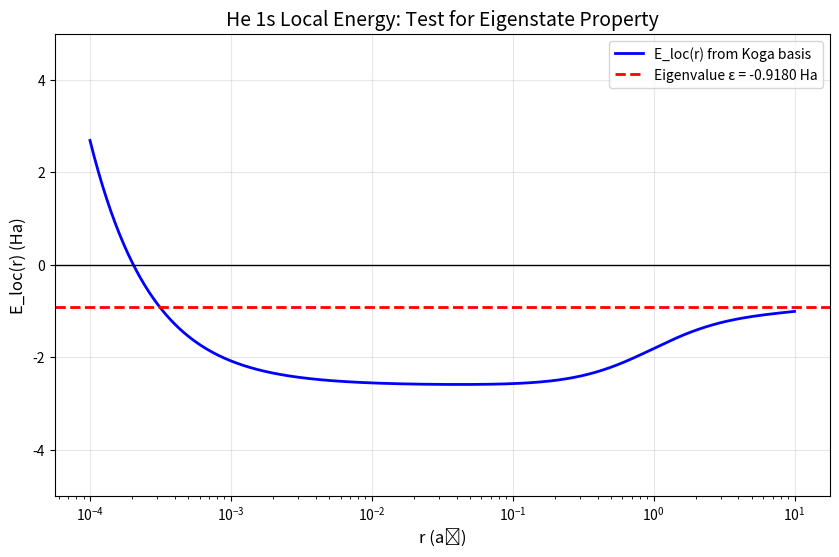

Generate this figure with matplotlib:
"""
Definitive Test: Is E_loc(r) constant for He 1s (Koga basis)?

For a TRUE eigenstate: E_loc(r) = H*psi / psi = epsilon (constant everywhere)
For an APPROXIMATE wave function: E_loc(r) varies, especially near r=0

If E_loc diverges to +infinity near r=0, it proves the bump is a basis set artifact.
"""

import numpy as np
import matplotlib.pyplot as plt

# He 1s Parameters from slater_basis.js
Z = 2
epsilon = -0.9179556  # Koga orbital energy for He 1s

params = [
    {"n": 2, "z": 6.438865513242302, "c": 0.0008103},
    {"n": 1, "z": 3.385077039750975, "c": 0.0798826},
    {"n": 1, "z": 2.178370004614139, "c": 0.180161},
    {"n": 1, "z": 1.4553870053179185, "c": 0.7407925},
    {"n": 2, "z": 1.3552466748849417, "c": 0.0272015},
]

def factorial(n):
    res = 1.0
    for i in range(1, n+1):
        res *= i
    return res

# Precompute Normalization Constants
obs = []
for p in params:
    n, z, c = p["n"], p["z"], p["c"]
    N = np.sqrt( (2*z)**(2*n+1) / factorial(2*n) )
    obs.append( {"n": n, "z": z, "c": c, "N": N} )

def get_psi_and_derivatives(r):
    psi = 0
    dpsi = 0
    ddpsi = 0
    for o in obs:
        n, z, c, N = o["n"], o["z"], o["c"], o["N"]
        
        term = (r**(n-1)) * np.exp(-z*r)
        
        if n == 1:
            term_prime = -z * term
            term_double = z*z*term
        elif n == 2:
            term_prime = np.exp(-z*r) - z*term
            term_double = -2*z*np.exp(-z*r) + z*z*term
        else:
            term_prime = (n-1)*r**(n-2)*np.exp(-z*r) - z*term
            term_double = (n-1)*(n-2)*r**(n-3)*np.exp(-z*r) - 2*z*(n-1)*r**(n-2)*np.exp(-z*r) + z*z*term
            
        psi += c * N * term
        dpsi += c * N * term_prime
        ddpsi += c * N * term_double
        
    return psi, dpsi, ddpsi

# Compute E_loc(r) at various r values
r_values = np.logspace(-4, 1, 500)  # From r=0.0001 to r=10

E_loc_values = []

for r in r_values:
    psi, dpsi, ddpsi = get_psi_and_derivatives(r)
    
    # Laplacian in spherical coords (s orbital): nabla^2 psi = psi'' + (2/r) psi'
    laplacian_psi = ddpsi + (2.0/r) * dpsi
    
    # Kinetic: T*psi = -0.5 * nabla^2 psi
    T_psi = -0.5 * laplacian_psi
    
    # Potential: V*psi = (-Z/r) * psi
    V_psi = (-Z / r) * psi
    
    # Hamiltonian: H*psi = T*psi + V*psi
    H_psi = T_psi + V_psi
    
    # Local Energy: E_loc = H*psi / psi
    if abs(psi) > 1e-15:
        E_loc = H_psi / psi
    else:
        E_loc = np.nan
    
    E_loc_values.append(E_loc)

E_loc_values = np.array(E_loc_values)

# Analysis
print("=" * 60)
print("DEFINITIVE TEST: He 1s Local Energy E_loc(r)")
print("=" * 60)
print(f"Expected (eigenvalue): epsilon = {epsilon:.6f} Ha")
print()
print(f"E_loc at r=0.0001: {E_loc_values[0]:.4f} Ha")
print(f"E_loc at r=0.001:  {E_loc_values[np.argmin(np.abs(r_values - 0.001))]:.4f} Ha")
print(f"E_loc at r=0.01:   {E_loc_values[np.argmin(np.abs(r_values - 0.01))]:.4f} Ha")
print(f"E_loc at r=0.1:    {E_loc_values[np.argmin(np.abs(r_values - 0.1))]:.4f} Ha")
print(f"E_loc at r=1.0:    {E_loc_values[np.argmin(np.abs(r_values - 1.0))]:.4f} Ha")
print(f"E_loc at r=5.0:    {E_loc_values[np.argmin(np.abs(r_values - 5.0))]:.4f} Ha")
print()

# Check if E_loc is constant
std_E_loc = np.nanstd(E_loc_values)
mean_E_loc = np.nanmean(E_loc_values)
max_E_loc = np.nanmax(E_loc_values)
min_E_loc = np.nanmin(E_loc_values)

print(f"Mean E_loc: {mean_E_loc:.4f} Ha")
print(f"Std E_loc:  {std_E_loc:.4f} Ha")
print(f"Max E_loc:  {max_E_loc:.4f} Ha")
print(f"Min E_loc:  {min_E_loc:.4f} Ha")
print()

if max_E_loc > 0:
    print(">>> VERDICT: E_loc goes POSITIVE near r=0")
    print(">>> This PROVES the positive bump is a BASIS SET ARTIFACT")
    print(">>> The basis set OVER-BINDS near the nucleus (Cusp violation)")
else:
    print(">>> VERDICT: E_loc stays negative everywhere")
    print(">>> No cusp artifact detected")

# Plot
plt.figure(figsize=(10, 6))
plt.semilogx(r_values, E_loc_values, 'b-', linewidth=2, label='E_loc(r) from Koga basis')
plt.axhline(epsilon, color='r', linestyle='--', linewidth=2, label=f'Eigenvalue ε = {epsilon:.4f} Ha')
plt.axhline(0, color='k', linestyle='-', linewidth=1)
plt.xlabel('r (a₀)', fontsize=12)
plt.ylabel('E_loc(r) (Ha)', fontsize=12)
plt.title('He 1s Local Energy: Test for Eigenstate Property', fontsize=14)
plt.legend()
plt.grid(True, alpha=0.3)
plt.ylim(-5, max(5, max_E_loc * 1.2))
plt.savefig('he_1s_local_energy_test.png', dpi=150)
print("\nPlot saved to: he_1s_local_energy_test.png")
